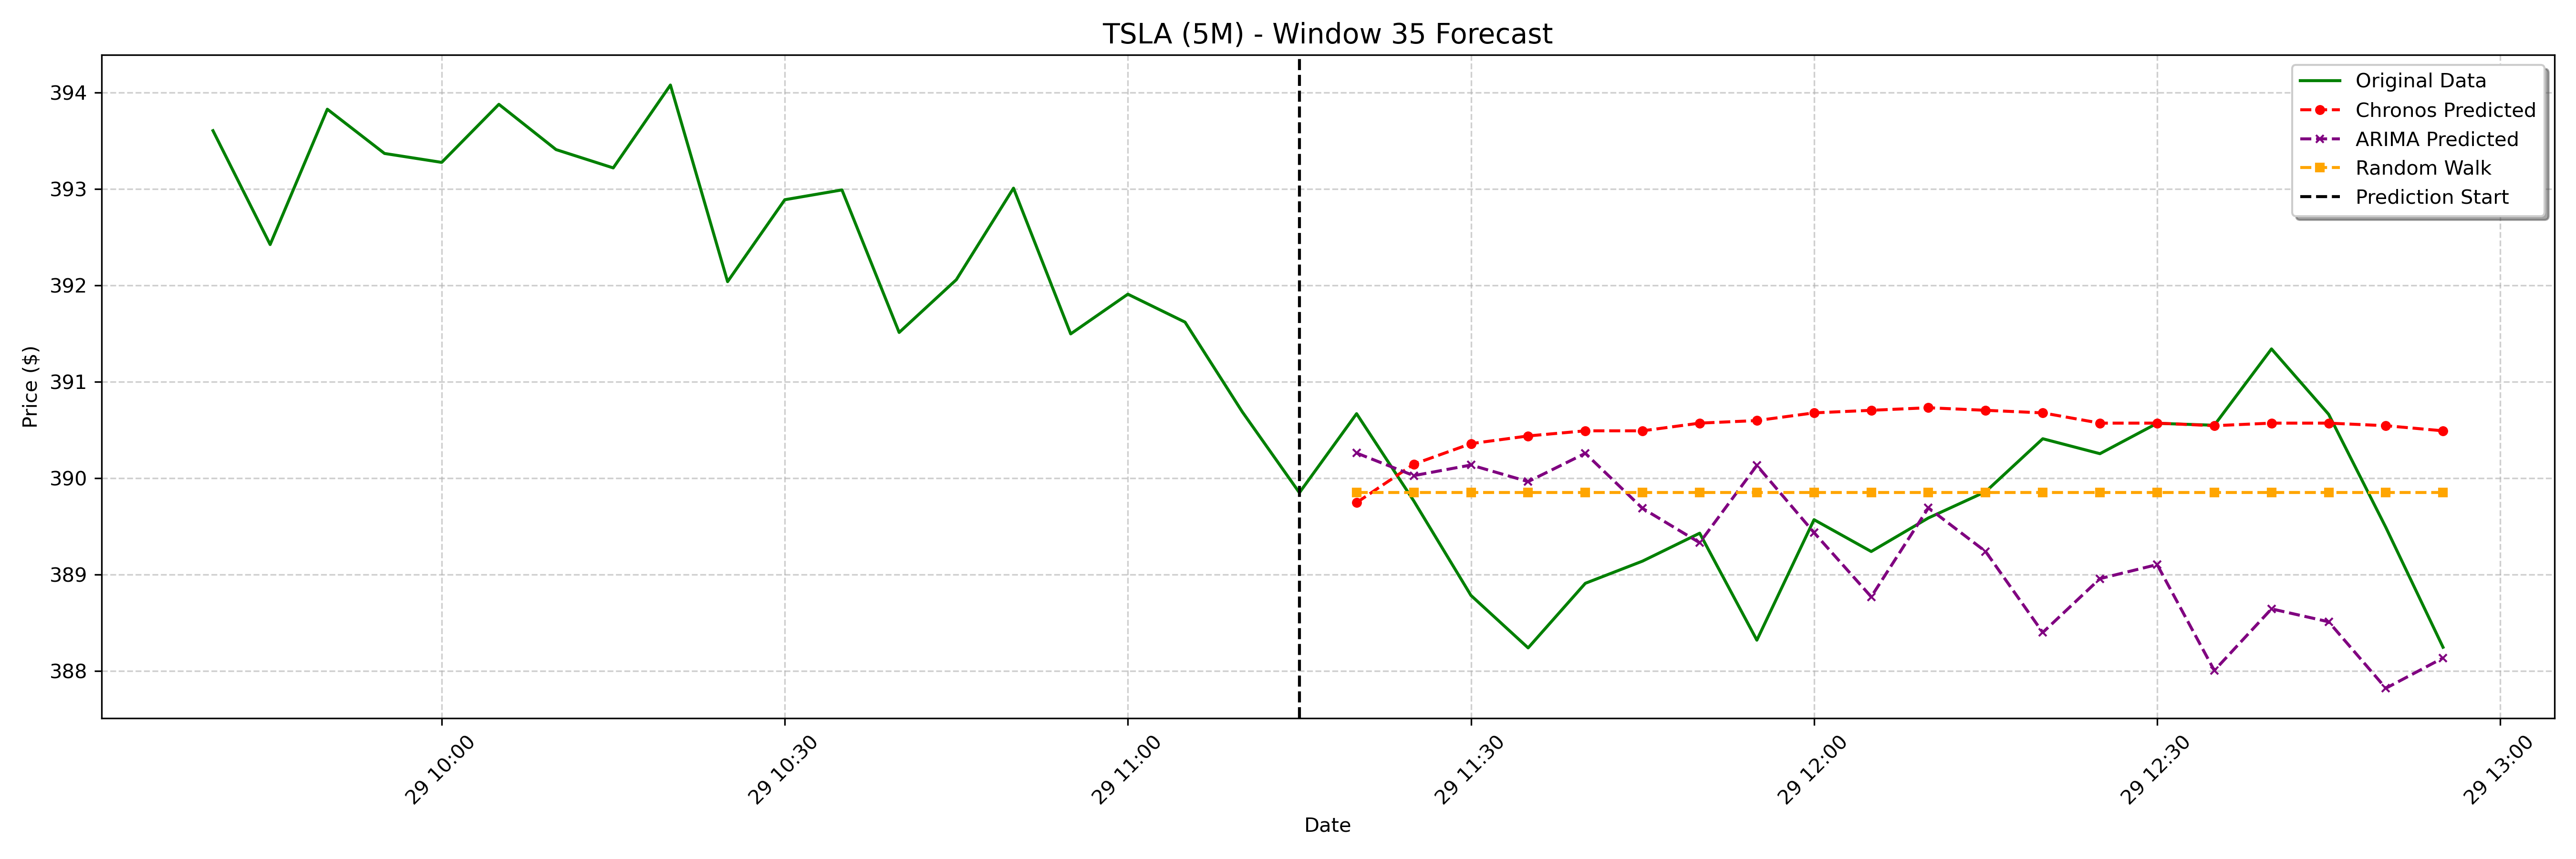

The table this chart was drawn from, first rows:
date, actual, chronos_forecast, arima_forecast, random_walk_forecast
2025-01-29 11:20:00-05:00, 390.7, 389.7, 390.3, 389.9
2025-01-29 11:25:00-05:00, 389.8, 390.1, 390, 389.9
2025-01-29 11:30:00-05:00, 388.8, 390.4, 390.1, 389.9
2025-01-29 11:35:00-05:00, 388.2, 390.4, 390, 389.9
2025-01-29 11:40:00-05:00, 388.9, 390.5, 390.3, 389.9
2025-01-29 11:45:00-05:00, 389.1, 390.5, 389.7, 389.9
2025-01-29 11:50:00-05:00, 389.4, 390.6, 389.3, 389.9
2025-01-29 11:55:00-05:00, 388.3, 390.6, 390.1, 389.9
2025-01-29 12:00:00-05:00, 389.6, 390.7, 389.4, 389.9
2025-01-29 12:05:00-05:00, 389.2, 390.7, 388.8, 389.9
2025-01-29 12:10:00-05:00, 389.6, 390.7, 389.7, 389.9
2025-01-29 12:15:00-05:00, 389.9, 390.7, 389.2, 389.9
2025-01-29 12:20:00-05:00, 390.4, 390.7, 388.4, 389.9
2025-01-29 12:25:00-05:00, 390.3, 390.6, 389, 389.9
2025-01-29 12:30:00-05:00, 390.6, 390.6, 389.1, 389.9
2025-01-29 12:35:00-05:00, 390.6, 390.5, 388, 389.9
2025-01-29 12:40:00-05:00, 391.3, 390.6, 388.6, 389.9
2025-01-29 12:45:00-05:00, 390.7, 390.6, 388.5, 389.9
2025-01-29 12:50:00-05:00, 389.5, 390.5, 387.8, 389.9
2025-01-29 12:55:00-05:00, 388.2, 390.5, 388.1, 389.9
